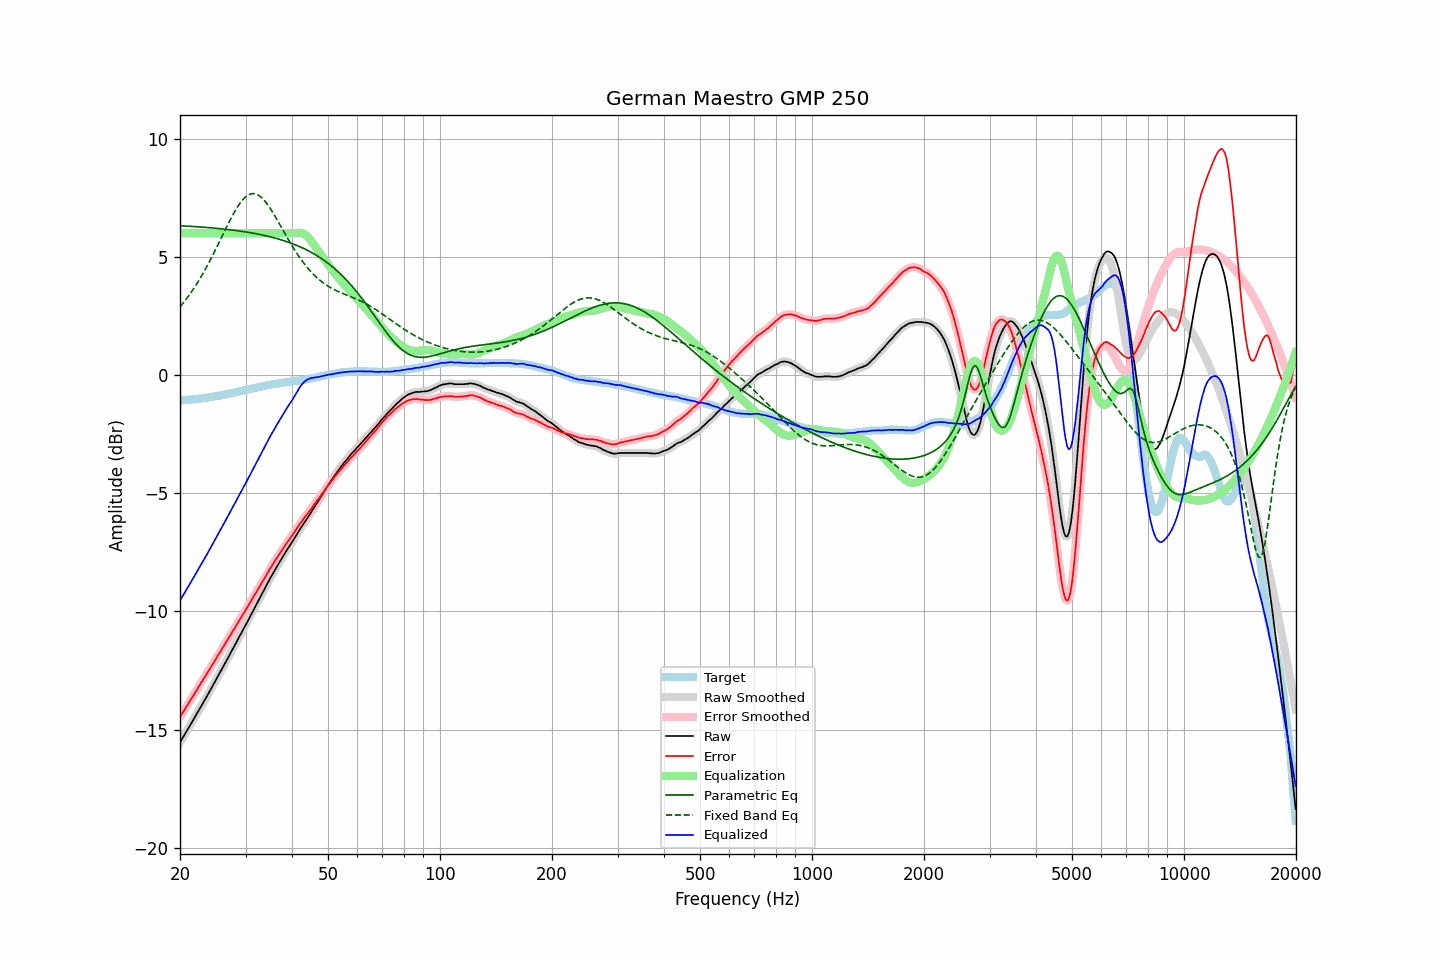

The data file committed next to this chart (first rows):
frequency, raw, error, smoothed, error_smoothed, equalization, parametric_eq, fixed_band_eq, equalized_raw, equalized_smoothed, target
20.00, -15.54, -14.46, -15.54, -14.46, 6.00, 6.32, 2.88, -9.54, -9.54, -1.07
20.20, -15.43, -14.35, -15.42, -14.35, 6.00, 6.31, 2.96, -9.43, -9.42, -1.07
20.40, -15.30, -14.24, -15.31, -14.24, 6.00, 6.31, 3.05, -9.30, -9.31, -1.06
20.61, -15.20, -14.14, -15.19, -14.14, 6.00, 6.31, 3.13, -9.20, -9.19, -1.05
20.81, -15.07, -14.02, -15.08, -14.03, 6.00, 6.30, 3.22, -9.07, -9.08, -1.05
21.02, -14.97, -13.92, -14.96, -13.92, 6.00, 6.30, 3.31, -8.97, -8.96, -1.04
21.23, -14.85, -13.80, -14.85, -13.81, 6.00, 6.29, 3.41, -8.85, -8.85, -1.04
21.44, -14.73, -13.70, -14.73, -13.70, 6.00, 6.29, 3.51, -8.73, -8.73, -1.03
21.66, -14.62, -13.59, -14.62, -13.59, 6.00, 6.28, 3.60, -8.62, -8.62, -1.02
21.87, -14.50, -13.48, -14.50, -13.48, 6.00, 6.28, 3.71, -8.50, -8.50, -1.02
22.09, -14.38, -13.37, -14.38, -13.37, 6.00, 6.28, 3.81, -8.38, -8.38, -1.01
22.31, -14.26, -13.26, -14.26, -13.26, 6.00, 6.27, 3.92, -8.26, -8.26, -1.00
22.54, -14.15, -13.14, -14.15, -13.14, 6.00, 6.27, 4.03, -8.15, -8.15, -1.00
22.76, -14.02, -13.03, -14.03, -13.04, 6.00, 6.26, 4.15, -8.02, -8.03, -0.99
22.99, -13.92, -12.93, -13.91, -12.93, 6.00, 6.26, 4.26, -7.92, -7.91, -0.98
23.22, -13.80, -12.82, -13.79, -12.82, 6.00, 6.25, 4.38, -7.80, -7.79, -0.97
23.45, -13.67, -12.71, -13.68, -12.71, 6.00, 6.25, 4.50, -7.67, -7.68, -0.96
23.69, -13.56, -12.60, -13.56, -12.60, 6.00, 6.24, 4.63, -7.56, -7.56, -0.95
23.92, -13.43, -12.49, -13.43, -12.49, 6.00, 6.23, 4.76, -7.43, -7.43, -0.94
24.16, -13.31, -12.38, -13.31, -12.38, 6.00, 6.23, 4.89, -7.31, -7.31, -0.93
24.40, -13.18, -12.26, -13.19, -12.27, 6.00, 6.22, 5.02, -7.18, -7.19, -0.92
24.65, -13.07, -12.16, -13.06, -12.15, 6.00, 6.22, 5.15, -7.07, -7.06, -0.90
24.89, -12.93, -12.04, -12.94, -12.04, 6.00, 6.21, 5.29, -6.93, -6.94, -0.89
25.14, -12.81, -11.93, -12.82, -11.93, 6.00, 6.20, 5.43, -6.81, -6.82, -0.88
25.39, -12.69, -11.82, -12.69, -11.82, 6.00, 6.20, 5.56, -6.69, -6.69, -0.87
25.65, -12.58, -11.71, -12.57, -11.71, 6.00, 6.19, 5.70, -6.58, -6.57, -0.86
25.91, -12.45, -11.60, -12.45, -11.60, 6.00, 6.18, 5.84, -6.45, -6.45, -0.84
26.16, -12.32, -11.49, -12.32, -11.49, 6.00, 6.18, 5.98, -6.32, -6.32, -0.83
26.43, -12.20, -11.37, -12.20, -11.38, 6.00, 6.17, 6.12, -6.20, -6.20, -0.82
26.69, -12.08, -11.26, -12.07, -11.26, 6.00, 6.16, 6.26, -6.08, -6.07, -0.81
26.96, -11.95, -11.15, -11.95, -11.15, 6.00, 6.15, 6.40, -5.95, -5.95, -0.79
27.23, -11.82, -11.03, -11.82, -11.04, 6.00, 6.15, 6.53, -5.82, -5.82, -0.78
27.50, -11.70, -10.93, -11.69, -10.93, 6.00, 6.14, 6.66, -5.70, -5.69, -0.76
27.77, -11.56, -10.81, -11.57, -10.82, 6.00, 6.13, 6.79, -5.56, -5.57, -0.75
28.05, -11.44, -10.71, -11.44, -10.71, 6.00, 6.12, 6.91, -5.44, -5.44, -0.73
28.33, -11.31, -10.59, -11.31, -10.59, 6.00, 6.11, 7.03, -5.31, -5.31, -0.72
28.62, -11.19, -10.48, -11.19, -10.48, 6.00, 6.10, 7.14, -5.19, -5.19, -0.70
28.90, -11.05, -10.36, -11.06, -10.37, 6.00, 6.09, 7.23, -5.05, -5.06, -0.69
29.19, -10.94, -10.26, -10.93, -10.25, 6.00, 6.08, 7.33, -4.94, -4.93, -0.67
29.48, -10.80, -10.14, -10.81, -10.14, 6.00, 6.07, 7.41, -4.80, -4.81, -0.66
29.78, -10.68, -10.03, -10.68, -10.03, 6.00, 6.06, 7.49, -4.68, -4.68, -0.64
30.08, -10.56, -9.92, -10.55, -9.92, 6.00, 6.05, 7.54, -4.56, -4.55, -0.63
30.38, -10.43, -9.81, -10.43, -9.81, 6.00, 6.04, 7.60, -4.43, -4.43, -0.61
30.68, -10.30, -9.69, -10.30, -9.70, 6.00, 6.03, 7.63, -4.30, -4.30, -0.60
30.99, -10.18, -9.59, -10.17, -9.58, 6.00, 6.02, 7.66, -4.18, -4.17, -0.58
31.30, -10.04, -9.46, -10.04, -9.47, 6.00, 6.01, 7.67, -4.04, -4.04, -0.57
31.61, -9.91, -9.35, -9.91, -9.35, 6.00, 5.99, 7.67, -3.91, -3.91, -0.55
31.93, -9.78, -9.23, -9.77, -9.23, 6.00, 5.98, 7.66, -3.78, -3.77, -0.54
32.24, -9.64, -9.12, -9.65, -9.12, 6.00, 5.97, 7.64, -3.64, -3.65, -0.52
32.57, -9.52, -9.00, -9.52, -9.00, 6.00, 5.95, 7.60, -3.52, -3.52, -0.51
32.89, -9.38, -8.89, -9.38, -8.89, 6.00, 5.94, 7.55, -3.38, -3.38, -0.49
33.22, -9.25, -8.77, -9.25, -8.77, 6.00, 5.93, 7.49, -3.25, -3.25, -0.48
33.55, -9.12, -8.66, -9.12, -8.66, 6.00, 5.91, 7.42, -3.12, -3.12, -0.46
33.89, -9.00, -8.54, -9.00, -8.54, 6.00, 5.90, 7.34, -3.00, -3.00, -0.45
34.23, -8.87, -8.43, -8.86, -8.43, 6.00, 5.88, 7.25, -2.87, -2.86, -0.43
34.57, -8.74, -8.31, -8.74, -8.31, 6.00, 5.86, 7.16, -2.74, -2.74, -0.42
34.92, -8.61, -8.19, -8.61, -8.20, 6.00, 5.85, 7.06, -2.61, -2.61, -0.41
35.27, -8.49, -8.09, -8.48, -8.09, 6.00, 5.83, 6.95, -2.49, -2.48, -0.39
35.62, -8.37, -7.98, -8.37, -7.98, 6.00, 5.81, 6.84, -2.37, -2.37, -0.38
35.97, -8.24, -7.87, -8.25, -7.87, 6.00, 5.79, 6.73, -2.24, -2.25, -0.37
... 635 more rows
